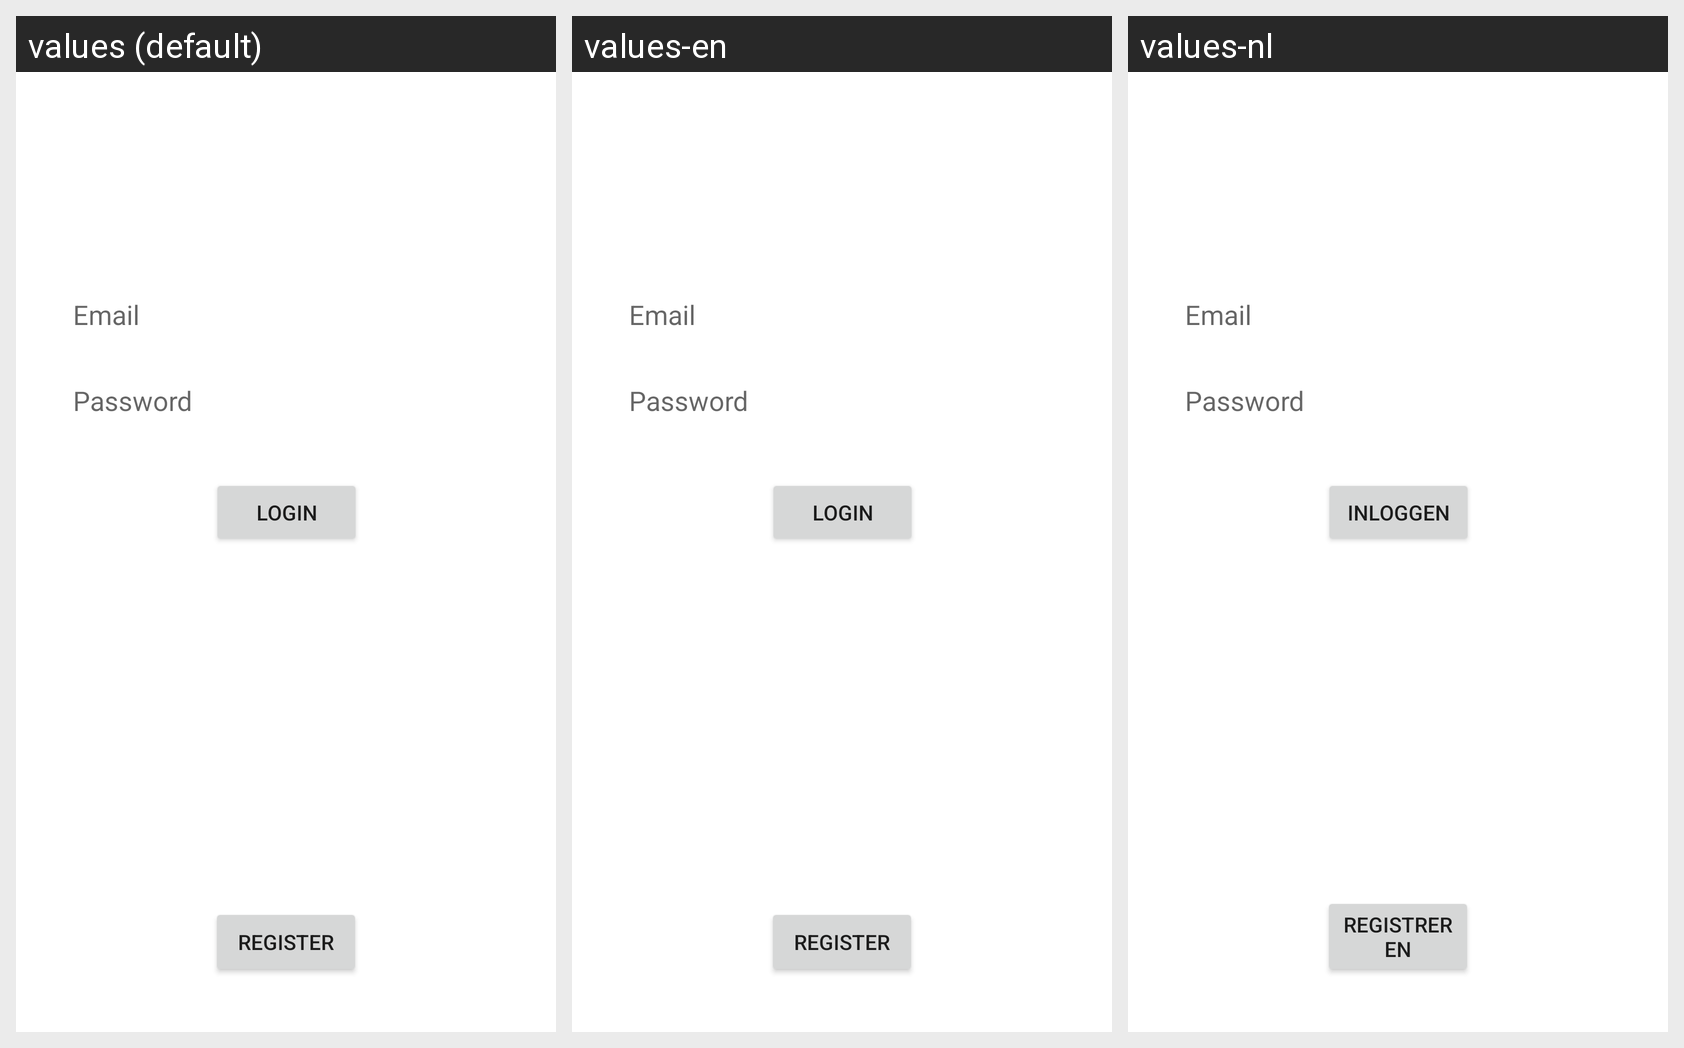

The same Android screen rendered under several of its app's locales, left to right. List the strings drawn on it with the default value and each locale's translation.
Android screen res/layout/activity_main.xml rendered under 3 locales, left to right: values (default), values-en, values-nl. Device: Nexus 5 (rendered at 1080×1920; each locale shown at half size, 540×960, under a caption strip naming it); theme Theme.MaterialComponents.DayNight.NoActionBar.
Strings drawn on this screen, with the default value and each locale's value (text and hints the layout hard-codes appear in the picture but are not listed):

Login
  values: Login
  values-en: Login
  values-nl: Inloggen

Welcome
  values: Welcome to the app
  values-en: Welcome to the app
  values-nl: Welcome to the app  [not translated; the default value is used]

RegisterMessage
  values: Or click on register to create an account
  values-en: Or click on register to create an account
  values-nl: Of klik hier om een account aan te maken

Register
  values: register
  values-en: Register
  values-nl: Registreren
